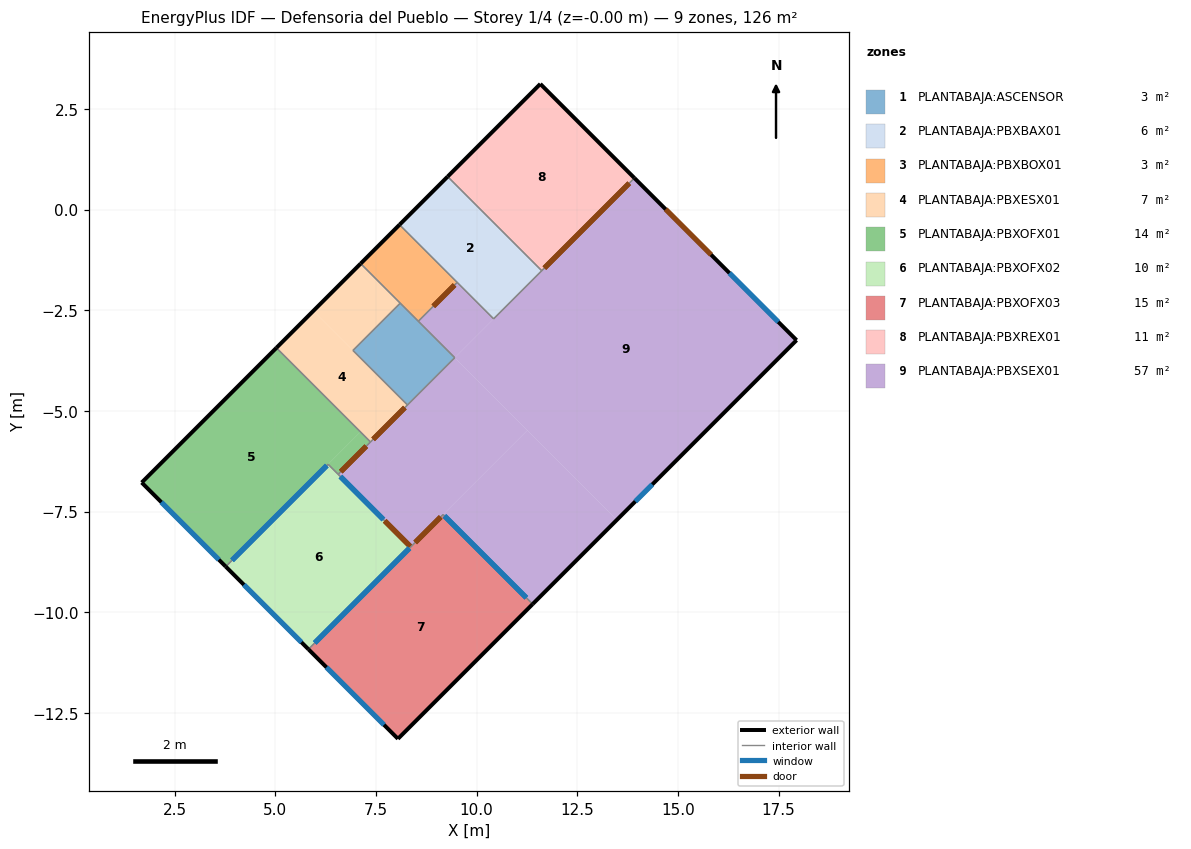
=== STOREY PLAN SPEC (per zone: floor XY polygon, exterior-wall plan segments, windows/doors) ===
zone 1: PLANTABAJA:ASCENSOR  (3.2 m²)
  floor: (9.46, -3.68) (8.28, -4.85) (6.93, -3.50) (8.10, -2.32)
  interior walls: 5
zone 2: PLANTABAJA:PBXBAX01  (5.6 m²)
  floor: (11.62, -1.52) (10.42, -2.71) (8.08, -0.38) (9.28, 0.82)
  exterior wall: (9.28, 0.82) – (8.08, -0.38)  [1.7 m]
  interior walls: 4
zone 3: PLANTABAJA:PBXBOX01  (2.8 m²)
  floor: (9.52, -1.81) (8.55, -2.77) (7.12, -1.34) (8.08, -0.38)
  exterior wall: (8.08, -0.38) – (7.12, -1.34)  [1.4 m]
  interior walls: 4
zone 4: PLANTABAJA:PBXESX01  (6.6 m²)
  floor: (8.10, -2.32) (6.93, -3.50) (5.95, -2.52) (7.12, -1.34)
  floor: (8.28, -4.85) (7.36, -5.77) (5.03, -3.43) (5.95, -2.52)
  exterior wall: (7.12, -1.34) – (5.03, -3.43)  [3.0 m]
  interior walls: 5
zone 5: PLANTABAJA:PBXOFX01  (14.4 m²)
  floor: (7.36, -5.77) (6.56, -6.57) (6.31, -6.32) (7.11, -5.52)
  floor: (7.11, -5.52) (3.77, -8.87) (1.68, -6.78) (5.03, -3.43)
  exterior wall: (5.03, -3.43) – (1.68, -6.78)  [4.7 m]
  exterior wall: (1.68, -6.78) – (3.77, -8.87)  [3.0 m]
    window: (2.17, -7.27) – (3.60, -8.70)  [4.1 m²]
  interior walls: 4
zone 6: PLANTABAJA:PBXOFX02  (10.4 m²)
  floor: (8.36, -8.38) (5.82, -10.92) (3.77, -8.87) (6.31, -6.32)
  exterior wall: (3.77, -8.87) – (5.82, -10.92)  [2.9 m]
    window: (4.22, -9.32) – (5.65, -10.75)  [4.1 m²]
  interior walls: 4
zone 7: PLANTABAJA:PBXOFX03  (14.9 m²)
  floor: (11.39, -9.80) (8.05, -13.14) (5.82, -10.92) (9.17, -7.57)
  exterior wall: (5.82, -10.92) – (8.05, -13.14)  [3.1 m]
    window: (6.27, -11.37) – (7.70, -12.80)  [4.1 m²]
  exterior wall: (8.05, -13.14) – (11.39, -9.80)  [4.7 m]
  interior walls: 3
zone 8: PLANTABAJA:PBXREX01  (10.8 m²)
  floor: (13.92, 0.78) (11.62, -1.52) (9.28, 0.82) (11.58, 3.12)
  exterior wall: (13.92, 0.78) – (11.58, 3.12)  [3.3 m]
  exterior wall: (11.58, 3.12) – (9.28, 0.82)  [3.3 m]
  interior walls: 2
zone 9: PLANTABAJA:PBXSEX01  (57.4 m²)
  floor: (13.48, -7.71) (11.39, -9.80) (9.17, -7.57) (11.26, -5.48)
  floor: (11.26, -5.48) (8.36, -8.38) (6.56, -6.57) (9.46, -3.68)
  floor: (10.42, -2.71) (9.46, -3.68) (8.55, -2.77) (9.52, -1.81)
  floor: (17.95, -3.24) (13.48, -7.71) (9.46, -3.68) (13.92, 0.78)
  exterior wall: (11.39, -9.80) – (17.95, -3.24)  [9.3 m]
    window: (13.94, -7.25) – (14.36, -6.83)  [2.1 m²]
  exterior wall: (17.95, -3.24) – (13.92, 0.78)  [5.7 m]
    door: (15.82, -1.12) – (14.69, 0.01)  [4.3 m²]
    window: (17.49, -2.79) – (16.28, -1.58)  [4.5 m²]
  interior walls: 11

=== DERIVED (storey summary) ===
Building: Defensoria del Pueblo
Storey: 1 of 4  (floor level z = -0.00 m)
Storey gross floor area: 126.0 m²
Zones on this storey: 9
  - PLANTABAJA:ASCENSOR: floor 3.2 m²
  - PLANTABAJA:PBXBAX01: floor 5.6 m²; exterior wall 1.7 m (5.8 m²); WWR 0.0%
  - PLANTABAJA:PBXBOX01: floor 2.8 m²; exterior wall 1.4 m (4.7 m²); WWR 0.0%
  - PLANTABAJA:PBXESX01: floor 6.6 m²; exterior wall 3.0 m (10.2 m²); WWR 0.0%
  - PLANTABAJA:PBXOFX01: floor 14.4 m²; exterior wall 7.7 m (26.5 m²); 1 window(s) 4.1 m²; WWR 15.4%
  - PLANTABAJA:PBXOFX02: floor 10.4 m²; exterior wall 2.9 m (10.0 m²); 1 window(s) 4.1 m²; WWR 40.7%
  - PLANTABAJA:PBXOFX03: floor 14.9 m²; exterior wall 7.9 m (27.2 m²); 1 window(s) 4.1 m²; WWR 15.0%
  - PLANTABAJA:PBXREX01: floor 10.8 m²; exterior wall 6.6 m (22.6 m²); WWR 0.0%
  - PLANTABAJA:PBXSEX01: floor 57.4 m²; exterior wall 15.0 m (51.6 m²); 2 window(s) 6.5 m²; WWR 12.7%; 1 door(s)
Zone adjacency (shared interzone walls):
  - PLANTABAJA:ASCENSOR ↔ PLANTABAJA:PBXBOX01
  - PLANTABAJA:ASCENSOR ↔ PLANTABAJA:PBXESX01
  - PLANTABAJA:ASCENSOR ↔ PLANTABAJA:PBXSEX01
  - PLANTABAJA:PBXBAX01 ↔ PLANTABAJA:PBXBOX01
  - PLANTABAJA:PBXBAX01 ↔ PLANTABAJA:PBXREX01
  - PLANTABAJA:PBXBAX01 ↔ PLANTABAJA:PBXSEX01
  - PLANTABAJA:PBXBOX01 ↔ PLANTABAJA:PBXESX01
  - PLANTABAJA:PBXBOX01 ↔ PLANTABAJA:PBXSEX01
  - PLANTABAJA:PBXESX01 ↔ PLANTABAJA:PBXOFX01
  - PLANTABAJA:PBXESX01 ↔ PLANTABAJA:PBXSEX01
  - PLANTABAJA:PBXOFX01 ↔ PLANTABAJA:PBXOFX02
  - PLANTABAJA:PBXOFX01 ↔ PLANTABAJA:PBXSEX01
  - PLANTABAJA:PBXOFX02 ↔ PLANTABAJA:PBXOFX03
  - PLANTABAJA:PBXOFX02 ↔ PLANTABAJA:PBXSEX01
  - PLANTABAJA:PBXOFX03 ↔ PLANTABAJA:PBXSEX01
  - PLANTABAJA:PBXREX01 ↔ PLANTABAJA:PBXSEX01